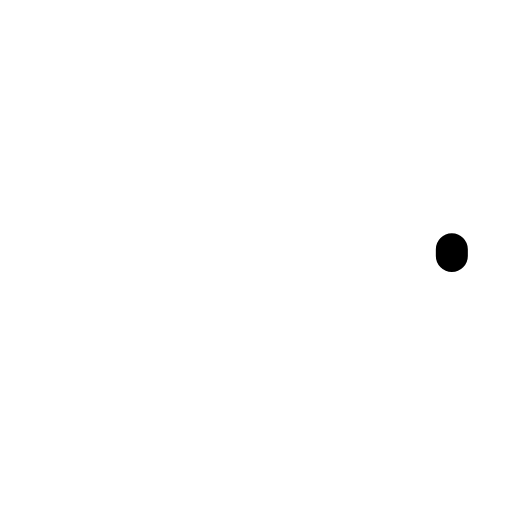
t = 0.00 s
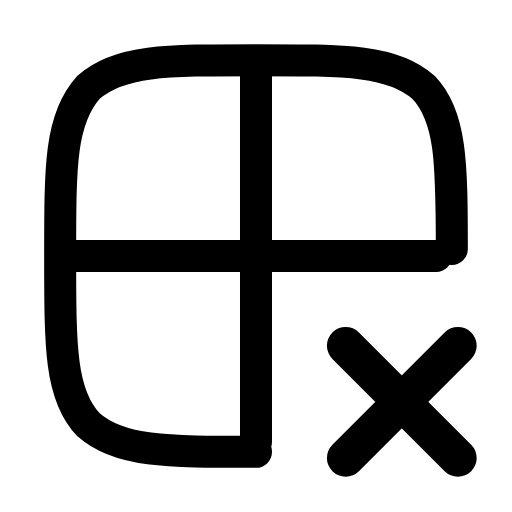
t = 0.27 s
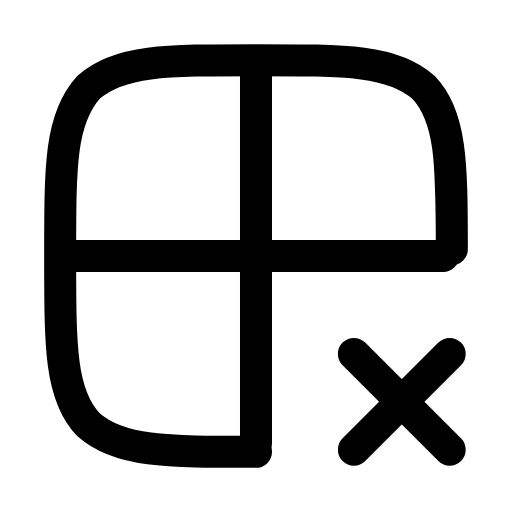
t = 0.53 s
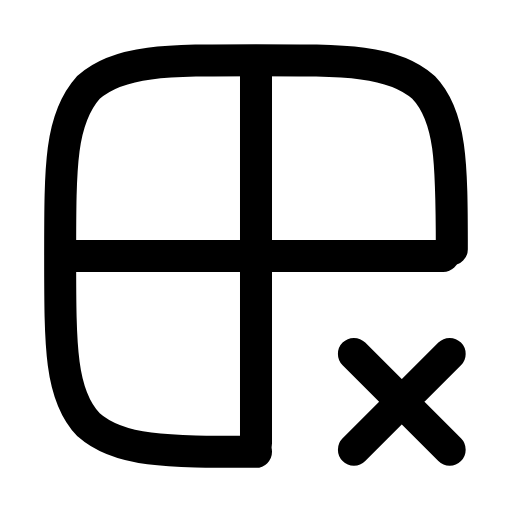
t = 0.80 s
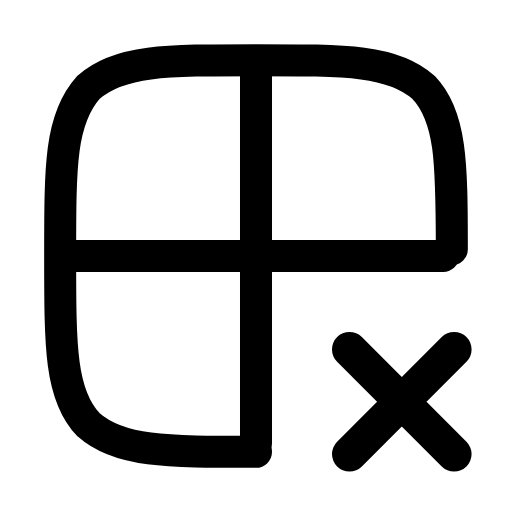
t = 1.07 s
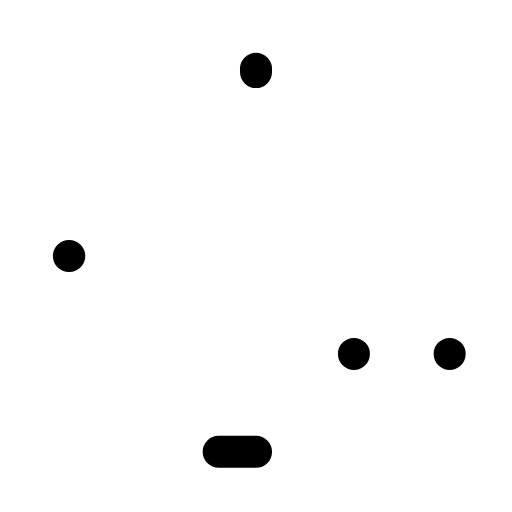
t = 1.33 s

The animated SVG that drew these frames (rendered in a browser with its animation timeline set to each time). Animation: 5 SMIL elements (animate=4,animateTransform=1); one cycle of 1.60 s, repeats indefinitely.

<svg xmlns="http://www.w3.org/2000/svg" width="24" height="24" viewBox="0 0 24 24" fill="none"><g transform="translate(-0.24 -0.24) scale(1.02)"><path stroke="currentColor" stroke-width="1.471" stroke-linecap="round" stroke-linejoin="round" fill="none" d="M12 21C7.8 21 5.7 21 4.3 19.75C3 18.4 3 16.2 3 12C3 7.8 3 5.7 4.3 4.25C5.7 3 7.8 3 12 3C16.2 3 18.3 3 19.7 4.25C21 5.6 21 7.8 21 12" pathLength="1" stroke-dasharray="1"><animate attributeName="stroke-dashoffset" values="1;1;0;0;0;0;1;1;1" keyTimes="0;0;0.189;0.45;0.6;0.774;0.9;0.9;1" dur="1.6s" repeatCount="indefinite" calcMode="spline" keySplines="0.16 1 0.3 1;0.16 1 0.3 1;0.16 1 0.3 1;0.16 1 0.3 1;0.16 1 0.3 1;0.16 1 0.3 1;0.16 1 0.3 1;0.16 1 0.3 1"/></path><line stroke="currentColor" stroke-width="1.471" stroke-linecap="round" stroke-linejoin="round" fill="none" x1="12" x2="12" y1="3.4" y2="20.6" pathLength="1" stroke-dasharray="1"><animate attributeName="stroke-dashoffset" values="1;1;0;0;0;0;1;1;1" keyTimes="0;0.0315;0.2205;0.45;0.6;0.753;0.879;0.9;1" dur="1.6s" repeatCount="indefinite" calcMode="spline" keySplines="0.16 1 0.3 1;0.16 1 0.3 1;0.16 1 0.3 1;0.16 1 0.3 1;0.16 1 0.3 1;0.16 1 0.3 1;0.16 1 0.3 1;0.16 1 0.3 1"/></line><line stroke="currentColor" stroke-width="1.471" stroke-linecap="round" stroke-linejoin="round" fill="none" x1="3.4" x2="20.6" y1="12" y2="12" pathLength="1" stroke-dasharray="1"><animate attributeName="stroke-dashoffset" values="1;1;0;0;0;0;1;1;1" keyTimes="0;0.063;0.252;0.45;0.6;0.732;0.858;0.9;1" dur="1.6s" repeatCount="indefinite" calcMode="spline" keySplines="0.16 1 0.3 1;0.16 1 0.3 1;0.16 1 0.3 1;0.16 1 0.3 1;0.16 1 0.3 1;0.16 1 0.3 1;0.16 1 0.3 1;0.16 1 0.3 1"/></line><g transform="translate(18.7 18.7)"><g><animateTransform attributeName="transform" type="scale" values="1;1;1.2;1;1;1;1;1.2;1;1;1" keyTimes="0;0.135;0.2475;0.36;0.45;0.6;0.66;0.735;0.81;0.9;1" dur="1.6s" repeatCount="indefinite" calcMode="spline" keySplines="0.16 1 0.3 1;0.16 1 0.3 1;0.16 1 0.3 1;0.16 1 0.3 1;0.16 1 0.3 1;0.16 1 0.3 1;0.16 1 0.3 1;0.16 1 0.3 1;0.16 1 0.3 1;0.16 1 0.3 1"/><g transform="translate(-18.7 -18.7)"><g><path stroke="currentColor" stroke-width="1.471" stroke-linecap="round" stroke-linejoin="round" fill="none" d="M16.5 16.5L20.9 20.9M20.9 16.5L16.5 20.9" pathLength="1" stroke-dasharray="1"><animate attributeName="stroke-dashoffset" values="1;1;0;0;0;0;1;1;1" keyTimes="0;0.0945;0.2835;0.45;0.6;0.711;0.837;0.9;1" dur="1.6s" repeatCount="indefinite" calcMode="spline" keySplines="0.16 1 0.3 1;0.16 1 0.3 1;0.16 1 0.3 1;0.16 1 0.3 1;0.16 1 0.3 1;0.16 1 0.3 1;0.16 1 0.3 1;0.16 1 0.3 1"/></path></g></g></g></g></g></svg>
